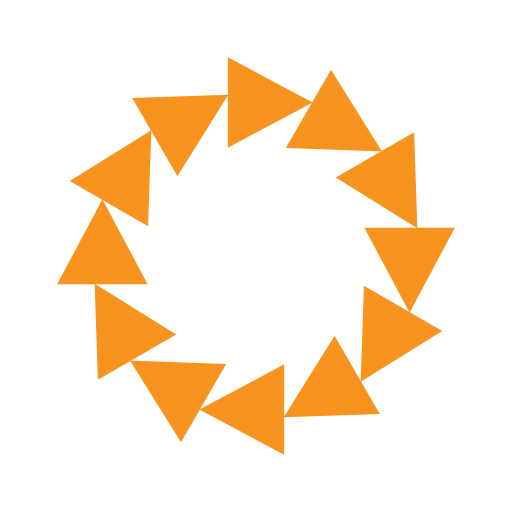
t = 0.00 s
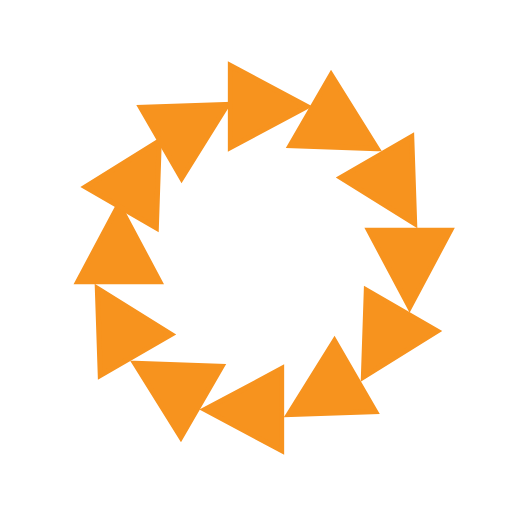
t = 0.32 s
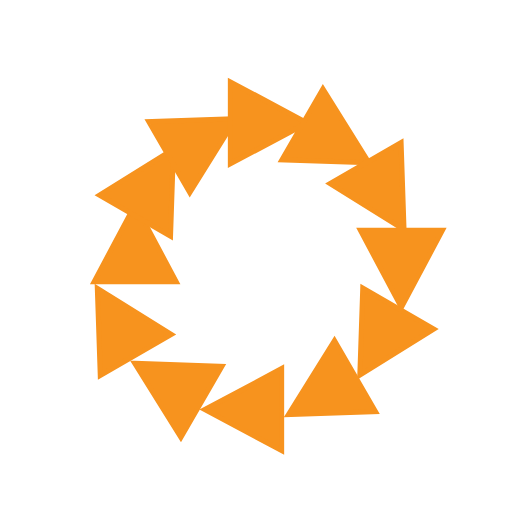
t = 0.64 s
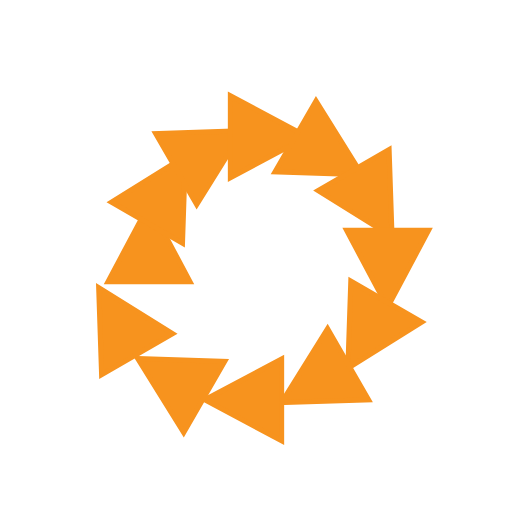
t = 0.91 s
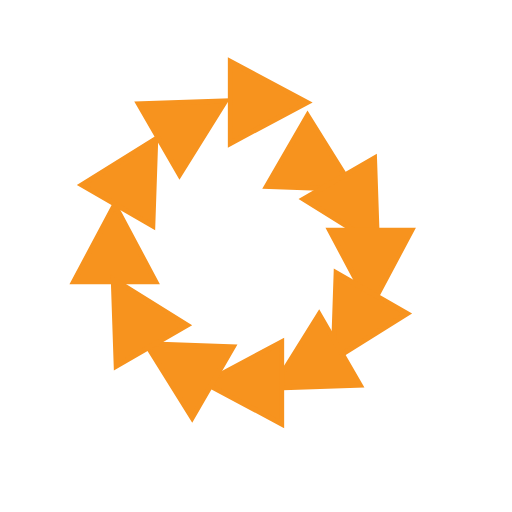
t = 1.24 s
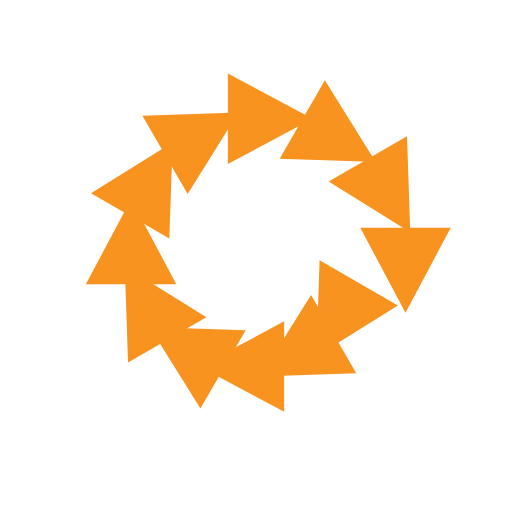
t = 1.56 s

The animated SVG that drew these frames (rendered in a browser with its animation timeline set to each time). Animation: 12 SMIL elements (animateTransform=12); one cycle of 1.88 s, repeats indefinitely.

<svg id="spinnerLoaderRef" xmlns="http://www.w3.org/2000/svg" xmlns:xlink="http://www.w3.org/1999/xlink" viewBox="0 0 100 100" width="100" height="100" overflow="visible" fill="#f7931e" stroke="#f7931e" class="single-loader" style=""><defs>   <polygon id="spinner" points="20,40 28,55 12,55"/>  </defs> <use xmlns:xlink="http://www.w3.org/1999/xlink" xlink:href="#spinner" transform="rotate(0 50 50)"> <animateTransform attributeName="transform" type="translate" additive="sum" dur="1s" begin="0s" repeatCount="indefinite" from="0 0" to="10"/>   </use><use xmlns:xlink="http://www.w3.org/1999/xlink" xlink:href="#spinner" transform="rotate(30 50 50)"> <animateTransform attributeName="transform" type="translate" additive="sum" dur="1s" begin="0.08s" repeatCount="indefinite" from="0 0" to="10"/>   </use><use xmlns:xlink="http://www.w3.org/1999/xlink" xlink:href="#spinner" transform="rotate(60 50 50)"> <animateTransform attributeName="transform" type="translate" additive="sum" dur="1s" begin="0.16s" repeatCount="indefinite" from="0 0" to="10"/>   </use><use xmlns:xlink="http://www.w3.org/1999/xlink" xlink:href="#spinner" transform="rotate(90 50 50)"> <animateTransform attributeName="transform" type="translate" additive="sum" dur="1s" begin="0.24s" repeatCount="indefinite" from="0 0" to="10"/>   </use><use xmlns:xlink="http://www.w3.org/1999/xlink" xlink:href="#spinner" transform="rotate(120 50 50)"> <animateTransform attributeName="transform" type="translate" additive="sum" dur="1s" begin="0.32s" repeatCount="indefinite" from="0 0" to="10"/>   </use><use xmlns:xlink="http://www.w3.org/1999/xlink" xlink:href="#spinner" transform="rotate(150 50 50)"> <animateTransform attributeName="transform" type="translate" additive="sum" dur="1s" begin="0.4s" repeatCount="indefinite" from="0 0" to="10"/>   </use><use xmlns:xlink="http://www.w3.org/1999/xlink" xlink:href="#spinner" transform="rotate(180 50 50)"> <animateTransform attributeName="transform" type="translate" additive="sum" dur="1s" begin="0.48s" repeatCount="indefinite" from="0 0" to="10"/>   </use><use xmlns:xlink="http://www.w3.org/1999/xlink" xlink:href="#spinner" transform="rotate(210 50 50)"> <animateTransform attributeName="transform" type="translate" additive="sum" dur="1s" begin="0.56s" repeatCount="indefinite" from="0 0" to="10"/>   </use><use xmlns:xlink="http://www.w3.org/1999/xlink" xlink:href="#spinner" transform="rotate(240 50 50)"> <animateTransform attributeName="transform" type="translate" additive="sum" dur="1s" begin="0.64s" repeatCount="indefinite" from="0 0" to="10"/>   </use><use xmlns:xlink="http://www.w3.org/1999/xlink" xlink:href="#spinner" transform="rotate(270 50 50)"> <animateTransform attributeName="transform" type="translate" additive="sum" dur="1s" begin="0.72s" repeatCount="indefinite" from="0 0" to="10"/>   </use><use xmlns:xlink="http://www.w3.org/1999/xlink" xlink:href="#spinner" transform="rotate(300 50 50)"> <animateTransform attributeName="transform" type="translate" additive="sum" dur="1s" begin="0.8s" repeatCount="indefinite" from="0 0" to="10"/>   </use><use xmlns:xlink="http://www.w3.org/1999/xlink" xlink:href="#spinner" transform="rotate(330 50 50)"> <animateTransform attributeName="transform" type="translate" additive="sum" dur="1s" begin="0.88s" repeatCount="indefinite" from="0 0" to="10"/>   </use> </svg>